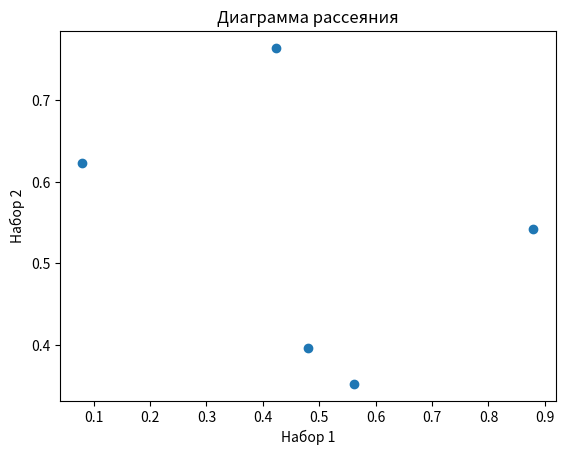

Reproduce this figure in Python.
import matplotlib.pyplot as plt
import numpy as np

# Генерация двух наборов случайных данных
random_array1 = np.random.rand(5)  # массив из 5 случайных чисел
random_array2 = np.random.rand(5)  # массив из 5 случайных чисел

# Создание диаграммы рассеяния
plt.scatter(random_array1, random_array2)

# Добавление заголовка и подписей к осям
plt.title('Диаграмма рассеяния')
plt.xlabel('Набор 1')
plt.ylabel('Набор 2')

# Отображение графика
plt.show()



